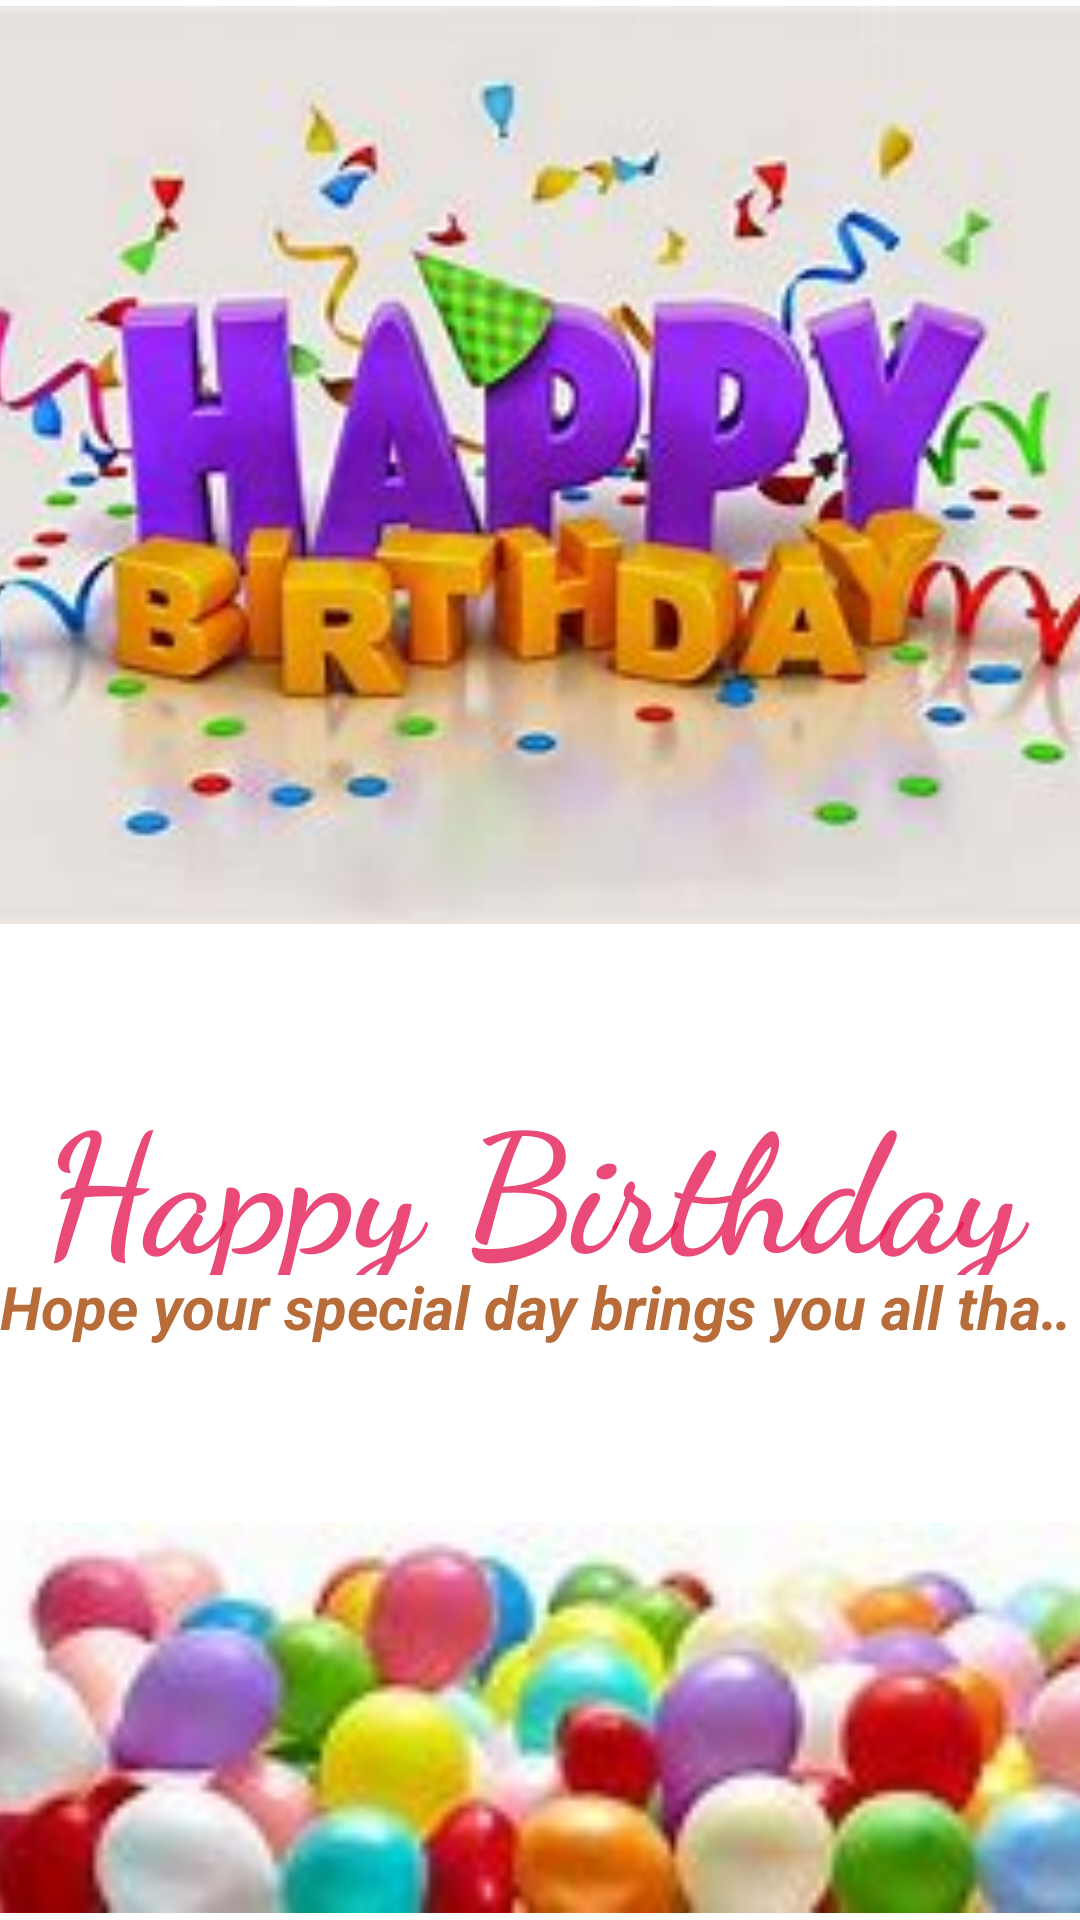

Reconstruct the res/layout file that produces this screen, plus the resources it refers to.
<!-- AndroidManifest.xml: application theme Theme.BirthdaywishApp -->
<!-- res/layout/activity_birthdaywish.xml -->
<?xml version="1.0" encoding="utf-8"?>
<androidx.constraintlayout.widget.ConstraintLayout xmlns:android="http://schemas.android.com/apk/res/android"
    xmlns:app="http://schemas.android.com/apk/res-auto"
    xmlns:tools="http://schemas.android.com/tools"
    android:layout_width="match_parent"
    android:layout_height="match_parent"
    tools:context=".Birthdaywish">

    <TextView
        android:id="@+id/textView3"
        android:layout_width="wrap_content"
        android:layout_height="wrap_content"
        android:layout_marginBottom="56dp"
        android:ellipsize="marquee"
        android:marqueeRepeatLimit="marquee_forever"
        android:scrollHorizontally="true"
        android:singleLine="true"
        android:text="@string/hope_your_special_day_brings_you_all_that_your_heart_desires"
        android:textColor="#B76C3A"
        android:textSize="20sp"
        android:textStyle="bold|italic"
        app:layout_constraintBottom_toTopOf="@+id/lowerImg"
        app:layout_constraintEnd_toEndOf="parent"
        app:layout_constraintHorizontal_bias="0.0"
        app:layout_constraintStart_toStartOf="parent" />

    <ImageView
        android:id="@+id/lowerImg"
        android:layout_width="421dp"
        android:layout_height="135dp"
        app:layout_constraintBottom_toBottomOf="parent"
        app:layout_constraintEnd_toEndOf="parent"
        app:layout_constraintHorizontal_bias="0.5"
        app:layout_constraintStart_toStartOf="parent"
        app:srcCompat="@drawable/immg"
        android:contentDescription="@string/lowerImg" />

    <ImageView
        android:id="@+id/upperImg"
        android:layout_width="472dp"
        android:layout_height="306dp"
        android:layout_marginBottom="48dp"
        app:layout_constraintBottom_toTopOf="@+id/wish"
        app:layout_constraintEnd_toEndOf="parent"
        app:layout_constraintHorizontal_bias="0.508"
        app:layout_constraintStart_toStartOf="parent"
        app:srcCompat="@drawable/imgg"
        android:contentDescription="@string/upperImg" />

    <TextView
        android:id="@+id/name"
        android:layout_width="wrap_content"
        android:layout_height="wrap_content"
        android:layout_marginBottom="236dp"
        android:fontFamily="cursive"
        android:gravity="center_horizontal"
        android:textColor="#C9E41953"
        android:textSize="55sp"
        android:textStyle="bold"
        app:layout_constraintBottom_toBottomOf="parent"
        app:layout_constraintEnd_toEndOf="parent"
        app:layout_constraintHorizontal_bias="0.498"
        app:layout_constraintStart_toStartOf="parent" />

    <TextView
        android:id="@+id/wish"
        android:layout_width="332dp"
        android:layout_height="69dp"
        android:layout_marginTop="356dp"
        android:text="@string/happy_birthday"
        android:textColor="#C9E41953"
        android:textSize="55sp"
        android:textStyle="bold"
        android:fontFamily="cursive"
        app:layout_constraintEnd_toEndOf="parent"
        app:layout_constraintStart_toStartOf="parent"
        app:layout_constraintTop_toTopOf="parent" />
</androidx.constraintlayout.widget.ConstraintLayout>
<!-- resources referenced by this layout -->
<resources>
  <!-- drawable imgg: png bitmap (drawable-v24, 12448 bytes) -->
  <!-- drawable immg: png bitmap (drawable, 4223 bytes) -->
  <string name="happy_birthday">Happy Birthday</string>
  <string name="hope_your_special_day_brings_you_all_that_your_heart_desires">Hope your special day brings you all that your heart desires.</string>
  <string name="lowerImg">LowerImg</string>
  <string name="upperImg">UpperImg</string>
  <style name="Theme.BirthdaywishApp" parent="Theme.MaterialComponents.DayNight.DarkActionBar">
          
          <item name="colorPrimary">@color/purple_500</item>
          <item name="colorPrimaryVariant">@color/purple_500</item>
          <item name="colorOnPrimary">@color/white</item>
          
          <item name="colorSecondary">@color/teal_200</item>
          <item name="colorSecondaryVariant">@color/teal_700</item>
          <item name="colorOnSecondary">@color/black</item>
          
          <item name="android:statusBarColor">?attr/colorPrimaryVariant</item>
          
  
      </style>
  <color name="purple_500">#C9E41953</color>
  <color name="white">#FFFFFFFF</color>
  <color name="teal_200">#FF03DAC5</color>
  <color name="teal_700">#FF018786</color>
  <color name="black">#FF000000</color>
</resources>
